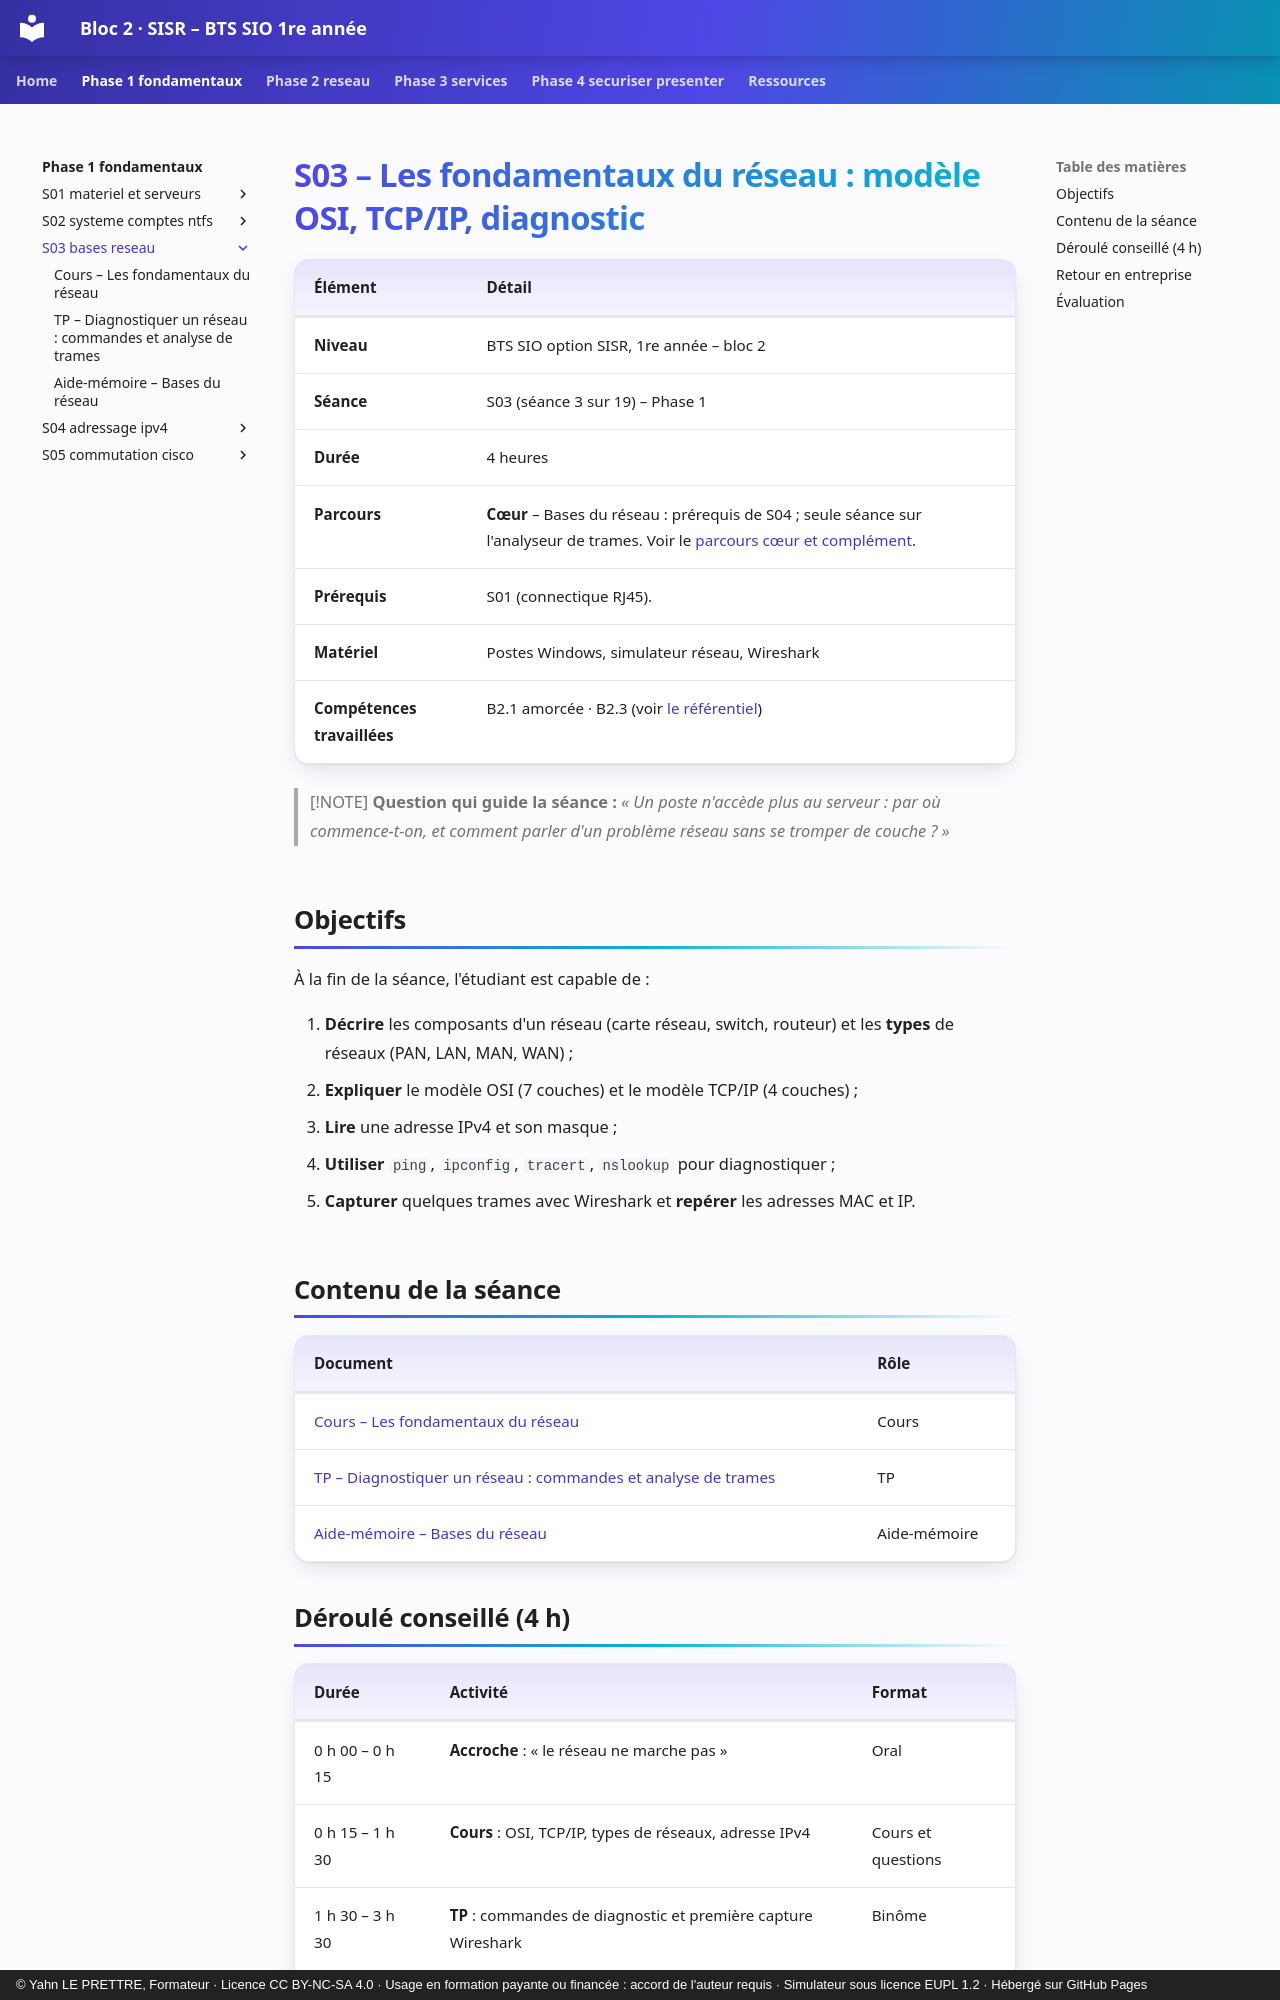

repository: YahnLP/bts1-sio-sisr-bloc2 · page: phase-1-fondamentaux/S03-bases-reseau/index.html · generator: mkdocs · copyright: © Yahn LE PRETTRE, Formateur · Licence CC BY-NC-SA 4.0 · Usage en formation payante ou financée : accord de l'auteur requis · Simulateur sous licence EUPL 1.2 · Hébergé sur GitHub Pages

# S03 – Les fondamentaux du réseau : modèle OSI, TCP/IP, diagnostic

| Élément | Détail |
|---|---|
| **Niveau** | BTS SIO option SISR, 1re année – bloc 2 |
| **Séance** | S03 (séance 3 sur 19) – Phase 1 |
| **Durée** | 4 heures |
| **Parcours** | **Cœur** – Bases du réseau : prérequis de S04 ; seule séance sur l'analyseur de trames. Voir le [parcours cœur et complément](../../ressources/parcours-coeur-complement.md). |
| **Prérequis** | S01 (connectique RJ45). |
| **Matériel** | Postes Windows, simulateur réseau, Wireshark |
| **Compétences travaillées** | B2.1 amorcée · B2.3 (voir [le référentiel](../../ressources/referentiel.md)) |

> [!NOTE]
> **Question qui guide la séance :** *« Un poste n'accède plus au serveur : par où commence-t-on, et comment parler d'un problème réseau sans se tromper de couche ? »*

## Objectifs

À la fin de la séance, l'étudiant est capable de :

1. **Décrire** les composants d'un réseau (carte réseau, switch, routeur) et les **types** de réseaux (PAN, LAN, MAN, WAN) ;
2. **Expliquer** le modèle OSI (7 couches) et le modèle TCP/IP (4 couches) ;
3. **Lire** une adresse IPv4 et son masque ;
4. **Utiliser** `ping`, `ipconfig`, `tracert`, `nslookup` pour diagnostiquer ;
5. **Capturer** quelques trames avec Wireshark et **repérer** les adresses MAC et IP.

## Contenu de la séance

| Document | Rôle |
|---|---|
| [Cours – Les fondamentaux du réseau](01-cours.md) | Cours |
| [TP – Diagnostiquer un réseau : commandes et analyse de trames](02-tp.md) | TP |
| [Aide-mémoire – Bases du réseau](03-aide-memoire.md) | Aide-mémoire |

## Déroulé conseillé (4 h)

| Durée | Activité | Format |
|---|---|---|
| 0 h 00 – 0 h 15 | **Accroche** : « le réseau ne marche pas » | Oral |
| 0 h 15 – 1 h 30 | **Cours** : OSI, TCP/IP, types de réseaux, adresse IPv4 | Cours et questions |
| 1 h 30 – 3 h 30 | **TP** : commandes de diagnostic et première capture Wireshark | Binôme |
| 3 h 30 – 4 h 00 | **Bilan de compétences** | Individuel |
